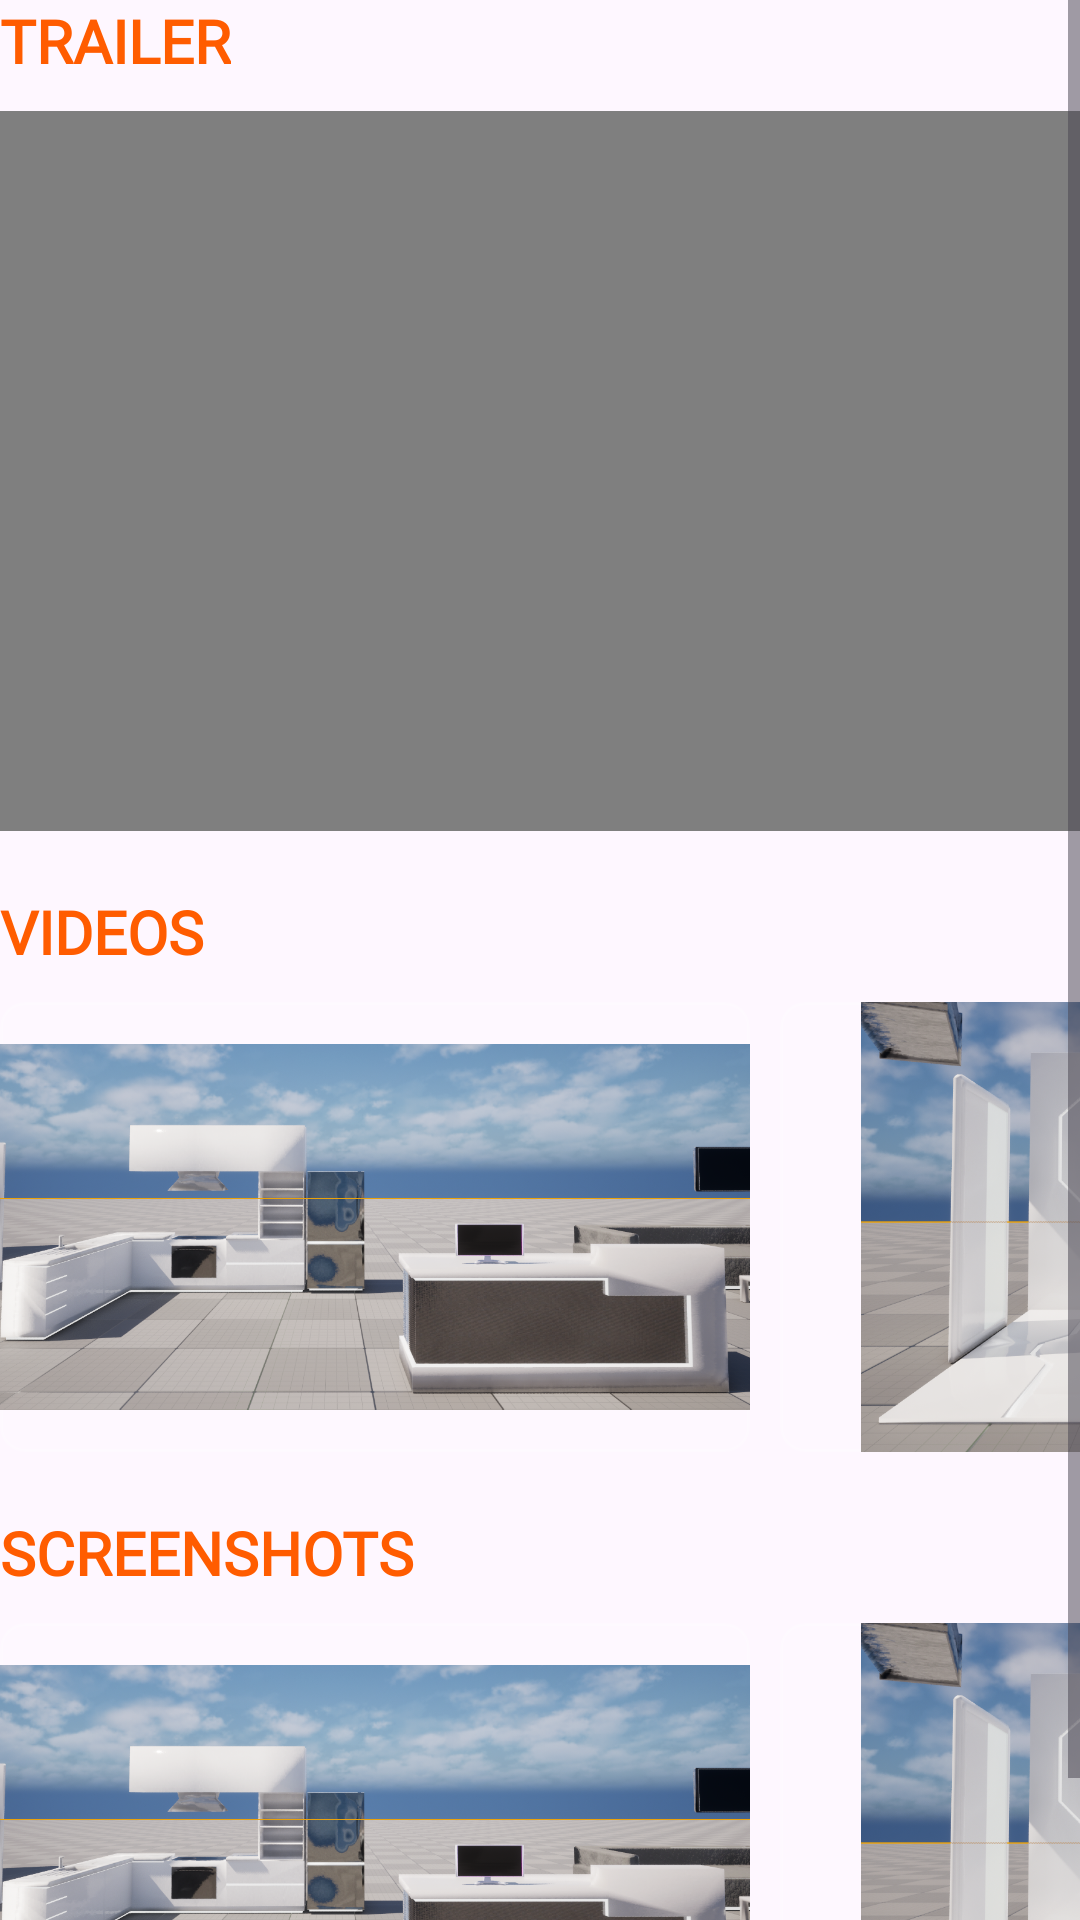

Android layout source for this screen:
<!-- AndroidManifest.xml: application theme Theme.UbauPresskit -->
<!-- res/layout/fragment_media.xml -->
<?xml version="1.0" encoding="utf-8"?>
<ScrollView xmlns:android="http://schemas.android.com/apk/res/android"
    android:layout_width="match_parent"
    android:layout_height="match_parent">

    <LinearLayout
        android:id="@+id/media_container"
        android:layout_width="match_parent"
        android:layout_height="wrap_content"
        android:orientation="vertical">


        <TextView
            android:layout_width="wrap_content"
            android:layout_height="wrap_content"
            android:text="TRAILER"
            style="@style/HeadingOne"
            android:textStyle="bold"
            android:layout_marginBottom="10dp"
            android:textSize="20sp"/>

        <VideoView
            android:id="@+id/homeVideo"
            android:layout_width="match_parent"
            android:layout_height="240dp" />


        <TextView
            android:layout_width="wrap_content"
            android:layout_height="wrap_content"
            android:text="VIDEOS"
            style="@style/HeadingOne"
            android:textStyle="bold"
            android:textSize="20sp"
            android:layout_marginBottom="10dp"
            android:layout_marginTop="20dp"/>

        <HorizontalScrollView
            android:id="@+id/media_videos"
            android:layout_width="match_parent"
            android:layout_height="wrap_content"
            android:scrollbars="none">

            <LinearLayout
                android:layout_width="wrap_content"
                android:layout_height="wrap_content"
                android:orientation="horizontal">

                <ImageView
                    android:id="@+id/screen4"
                    android:src="@drawable/img1"
                    android:layout_width="250dp"
                    android:layout_height="150dp"
                    android:background="@drawable/bg_placeholder"
                    android:layout_marginEnd="10dp"/>

                <ImageView
                    android:id="@+id/screen5"
                    android:src="@drawable/img2"
                    android:layout_width="250dp"
                    android:background="@drawable/bg_placeholder"
                    android:layout_height="150dp"

                    />
                <ImageView
                    android:id="@+id/screen6"
                    android:src="@drawable/img3"
                    android:layout_width="250dp"
                    android:background="@drawable/bg_placeholder"
                    android:layout_height="150dp"

                    />

            </LinearLayout>
        </HorizontalScrollView>



        <TextView
            android:layout_width="wrap_content"
            android:layout_height="wrap_content"
            android:text="SCREENSHOTS"
            style="@style/HeadingOne"
            android:textStyle="bold"
            android:textSize="20sp"
            android:layout_marginBottom="10dp"
            android:layout_marginTop="20dp"/>

        <HorizontalScrollView
            android:id="@+id/media_images"
            android:layout_width="match_parent"
            android:layout_height="wrap_content"
            android:scrollbars="none">

            <LinearLayout
                android:layout_width="wrap_content"
                android:layout_height="wrap_content"
                android:orientation="horizontal">

                <ImageView
                    android:id="@+id/screen1"
                    android:src="@drawable/img1"
                    android:layout_width="250dp"
                    android:layout_height="150dp"
                    android:background="@drawable/bg_placeholder"
                    android:layout_marginEnd="10dp"/>

                <ImageView
                    android:id="@+id/screen2"
                    android:src="@drawable/img2"
                    android:layout_width="250dp"
                    android:background="@drawable/bg_placeholder"
                    android:layout_height="150dp"

                    />
                <ImageView
                    android:id="@+id/screen3"
                    android:src="@drawable/img3"
                    android:layout_width="250dp"
                    android:background="@drawable/bg_placeholder"
                    android:layout_height="150dp"

                    />

            </LinearLayout>
        </HorizontalScrollView>

    </LinearLayout>

</ScrollView>
<!-- resources referenced by this layout -->
<resources>
  <!-- drawable bg_placeholder (drawable) -->
  <?xml version="1.0" encoding="utf-8"?>
  <shape xmlns:android="http://schemas.android.com/apk/res/android"
      android:shape="rectangle">
      <solid android:color="#22FFFFFF" />
      <corners android:radius="8dp" />
      <stroke android:width="1dp" android:color="#33FFFFFF" />
  </shape>
  <!-- drawable img1: png bitmap (drawable, 902389 bytes) -->
  <!-- drawable img2: png bitmap (drawable, 762687 bytes) -->
  <!-- drawable img3: png bitmap (drawable, 732947 bytes) -->
  <style name="HeadingOne">
          <item name="android:fontFamily">@font/orbitron_semibold</item>
          <item name="android:textSize">32sp</item>
          <item name="android:textColor">@color/orange_dark</item>
      </style>
  <style name="Theme.UbauPresskit" parent="Base.Theme.UbauPresskit" />
  <color name="orange_dark">#FF5C00</color>
  <style name="Base.Theme.UbauPresskit" parent="Theme.Material3.DayNight.NoActionBar">
      </style>
</resources>
